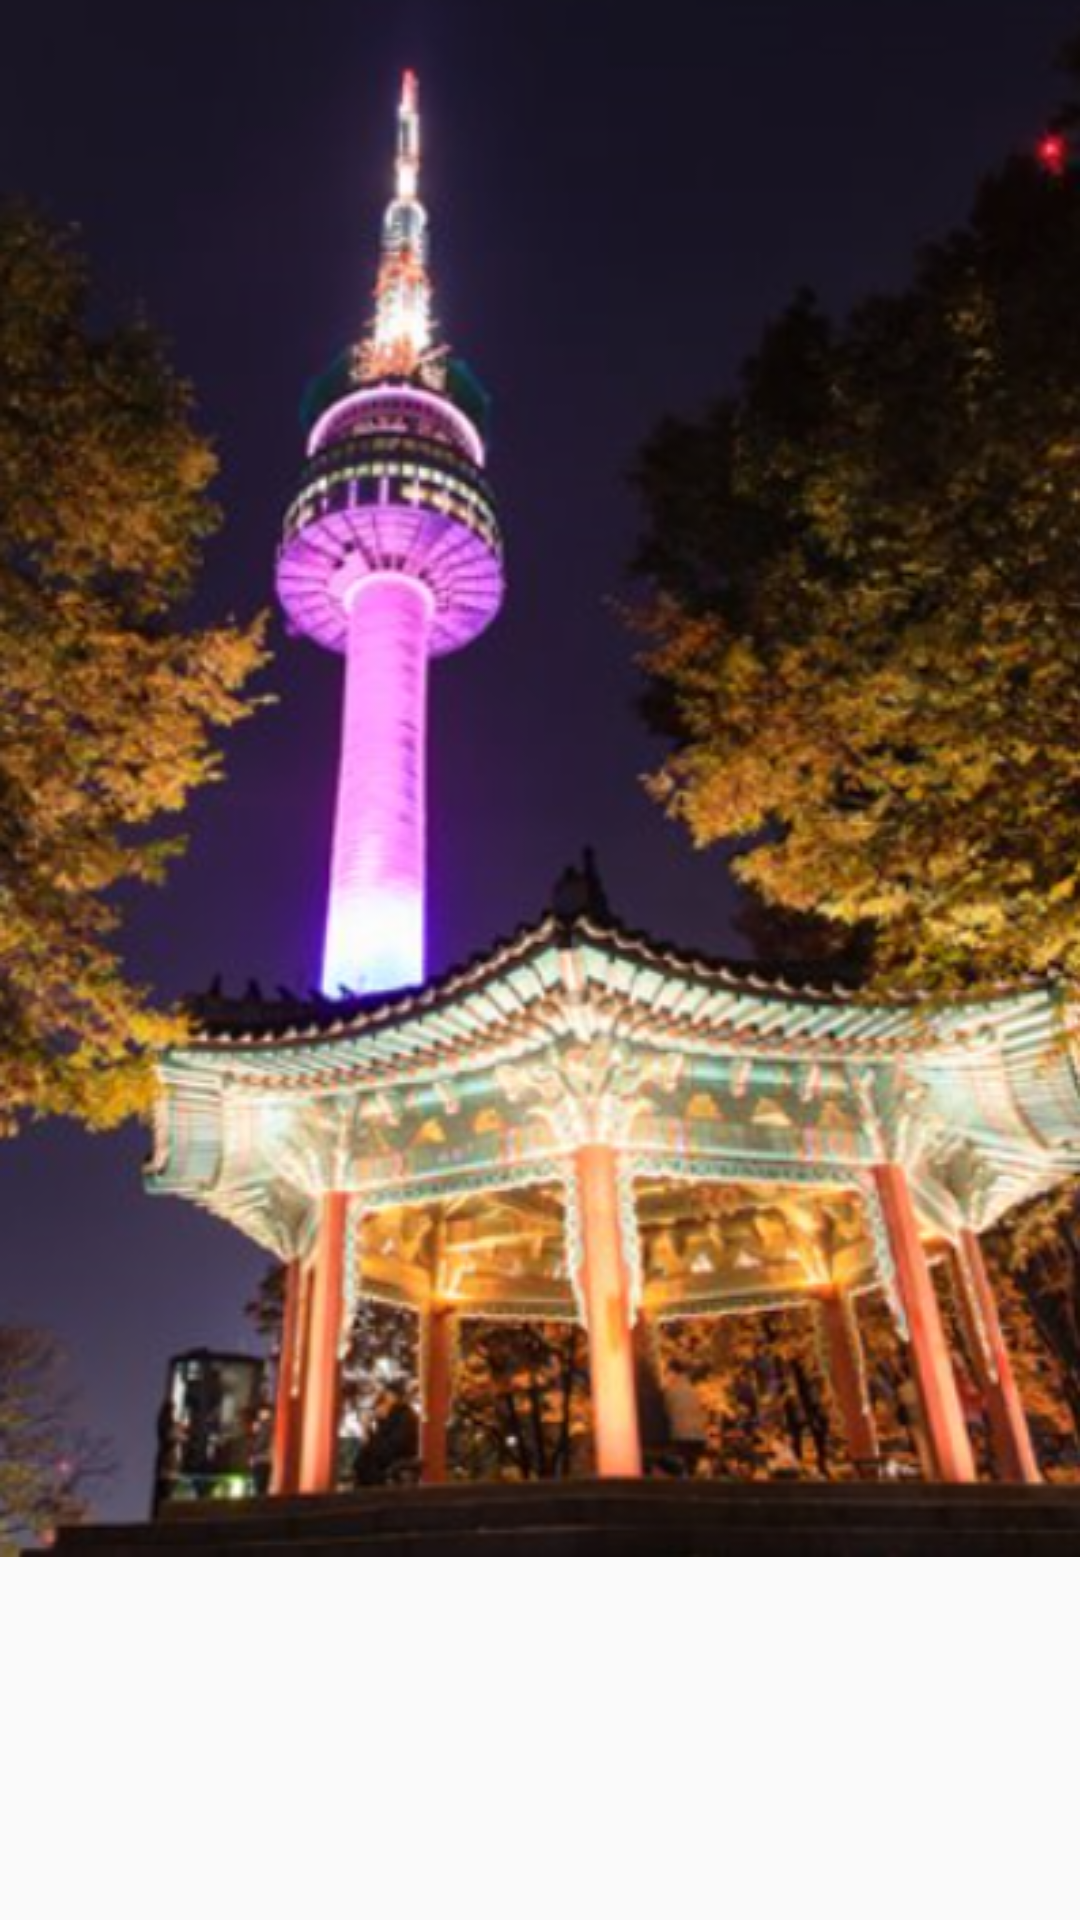

The Android layout XML behind this screen, and the referenced resources:
<!-- AndroidManifest.xml: application theme AppTheme -->
<!-- res/layout/layout_tab2.xml -->
<?xml version="1.0" encoding="utf-8"?>
<android.support.constraint.ConstraintLayout
    xmlns:android="http://schemas.android.com/apk/res/android" android:layout_width="match_parent"
    android:layout_height="match_parent">
    <ImageView
        android:layout_width="match_parent"
        android:layout_height="wrap_content"
        android:background="@drawable/back"/>
</android.support.constraint.ConstraintLayout>
<!-- resources referenced by this layout -->
<resources>
  <!-- drawable back: png bitmap (drawable, 522900 bytes) -->
  <style name="AppTheme" parent="Theme.AppCompat.Light.DarkActionBar">
          
          <item name="colorPrimary">@color/colorPrimary</item>
          <item name="colorPrimaryDark">@color/colorPrimaryDark</item>
          <item name="colorAccent">@color/colorAccent</item>
          
          
      </style>
  <color name="colorPrimary">#3F51B5</color>
  <color name="colorPrimaryDark">#303F9F</color>
  <color name="colorAccent">#FF4081</color>
</resources>
